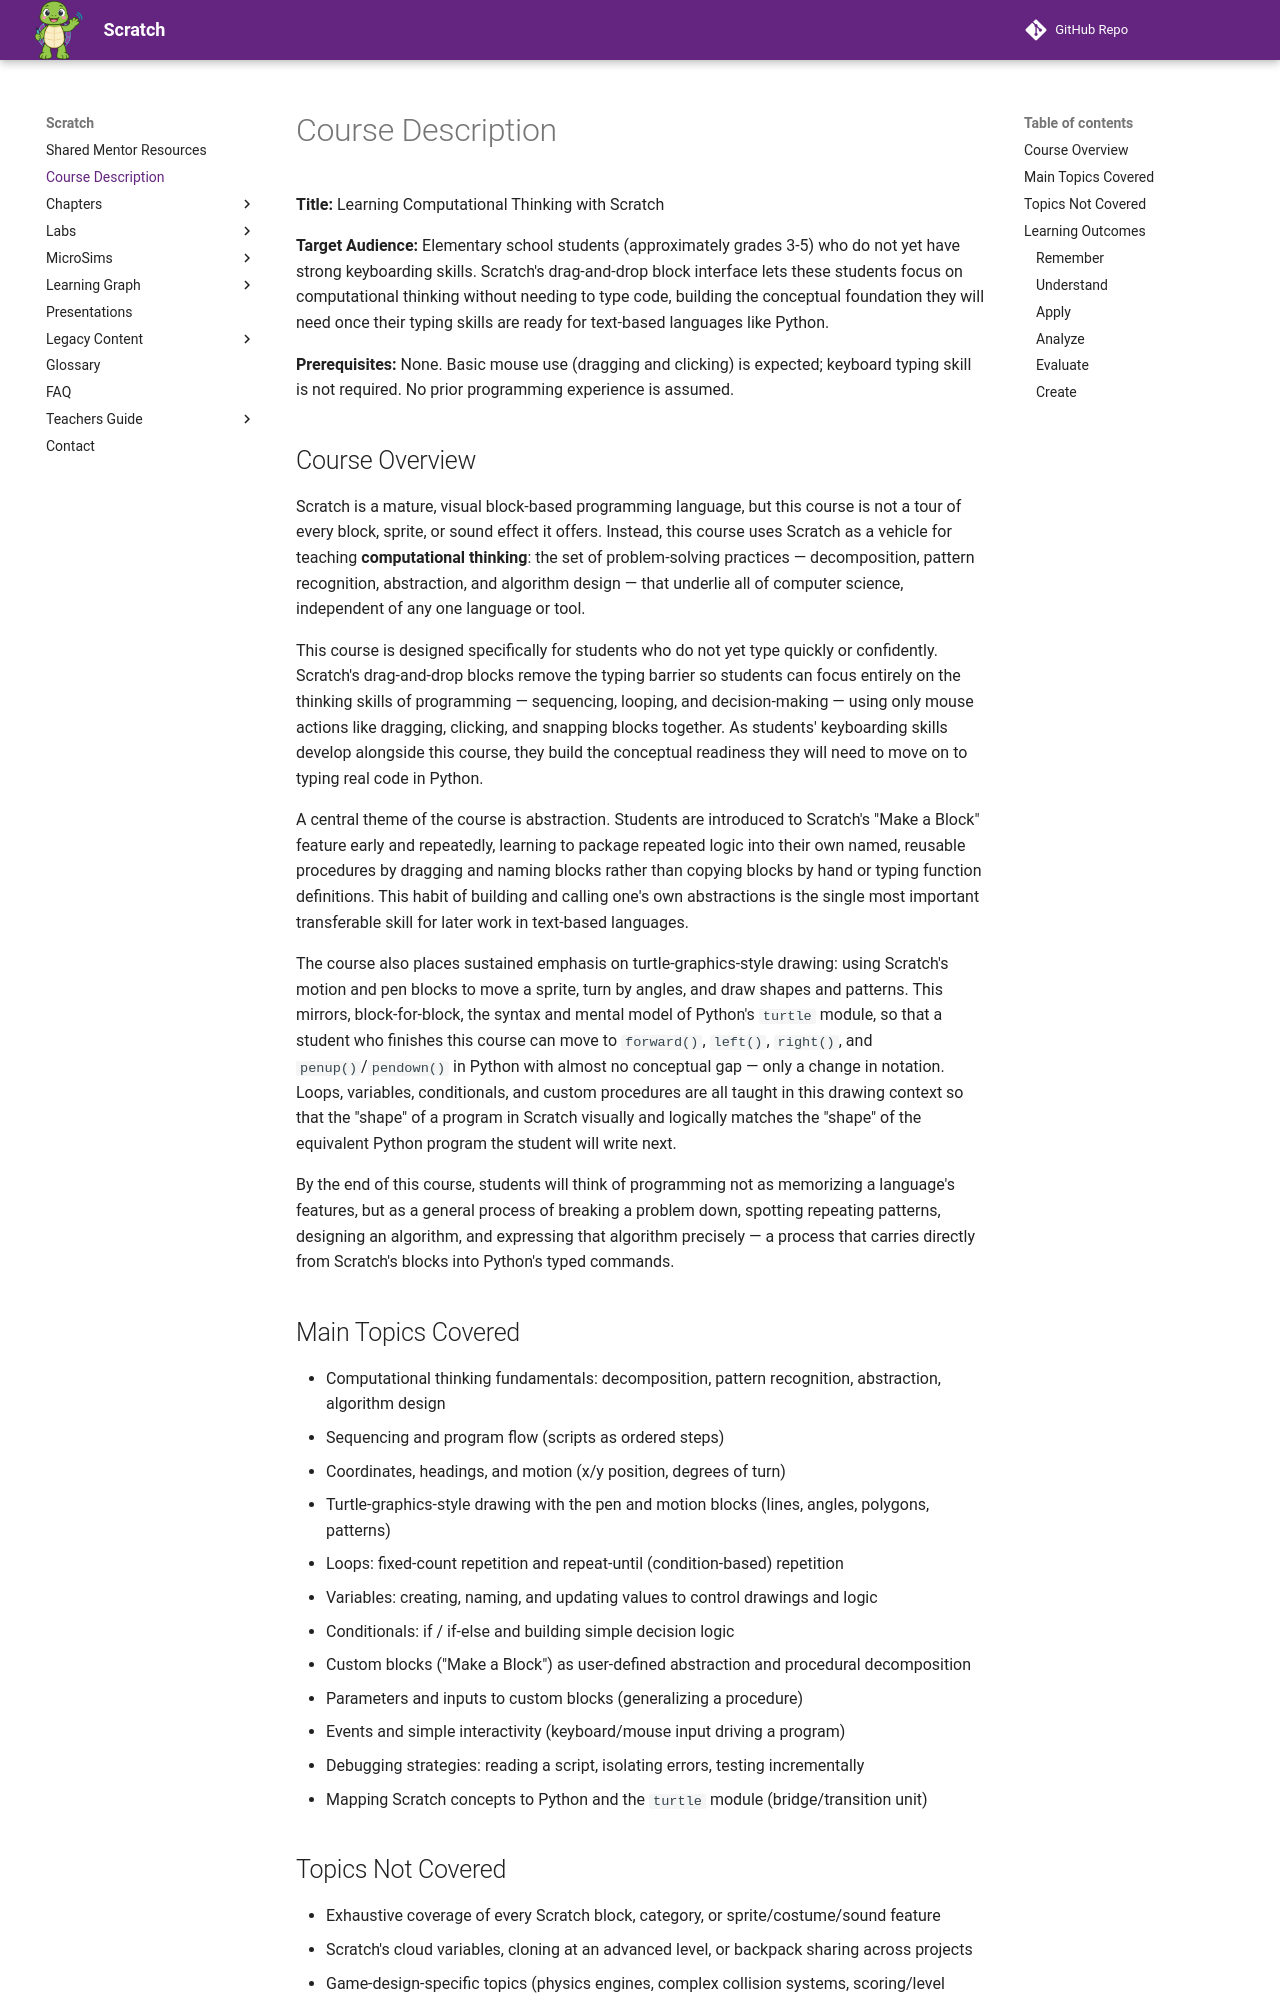

repository: dmccreary/scratch · page: course-description/index.html · generator: mkdocs

---
title: Course Description for Course Learning Computational Thinking with Scratch
description: A detailed course description for Learning Computational Thinking with Scratch including overview, topics covered and learning objectives in the format of the 2001 Bloom Taxonomy
quality_score: 100
---

# Course Description

**Title:** Learning Computational Thinking with Scratch

**Target Audience:** Elementary school students (approximately grades 3-5) who do not yet have strong keyboarding skills. Scratch's drag-and-drop block interface lets these students focus on computational thinking without needing to type code, building the conceptual foundation they will need once their typing skills are ready for text-based languages like Python.

**Prerequisites:** None. Basic mouse use (dragging and clicking) is expected; keyboard typing skill is not required. No prior programming experience is assumed.

## Course Overview

Scratch is a mature, visual block-based programming language, but this course is not a tour of every block, sprite, or sound effect it offers. Instead, this course uses Scratch as a vehicle for teaching **computational thinking**: the set of problem-solving practices — decomposition, pattern recognition, abstraction, and algorithm design — that underlie all of computer science, independent of any one language or tool.

This course is designed specifically for students who do not yet type quickly or confidently. Scratch's drag-and-drop blocks remove the typing barrier so students can focus entirely on the thinking skills of programming — sequencing, looping, and decision-making — using only mouse actions like dragging, clicking, and snapping blocks together. As students' keyboarding skills develop alongside this course, they build the conceptual readiness they will need to move on to typing real code in Python.

A central theme of the course is abstraction. Students are introduced to Scratch's "Make a Block" feature early and repeatedly, learning to package repeated logic into their own named, reusable procedures by dragging and naming blocks rather than copying blocks by hand or typing function definitions. This habit of building and calling one's own abstractions is the single most important transferable skill for later work in text-based languages.

The course also places sustained emphasis on turtle-graphics-style drawing: using Scratch's motion and pen blocks to move a sprite, turn by angles, and draw shapes and patterns. This mirrors, block-for-block, the syntax and mental model of Python's `turtle` module, so that a student who finishes this course can move to `forward()`, `left()`, `right()`, and `penup()`/`pendown()` in Python with almost no conceptual gap — only a change in notation. Loops, variables, conditionals, and custom procedures are all taught in this drawing context so that the "shape" of a program in Scratch visually and logically matches the "shape" of the equivalent Python program the student will write next.

By the end of this course, students will think of programming not as memorizing a language's features, but as a general process of breaking a problem down, spotting repeating patterns, designing an algorithm, and expressing that algorithm precisely — a process that carries directly from Scratch's blocks into Python's typed commands.
